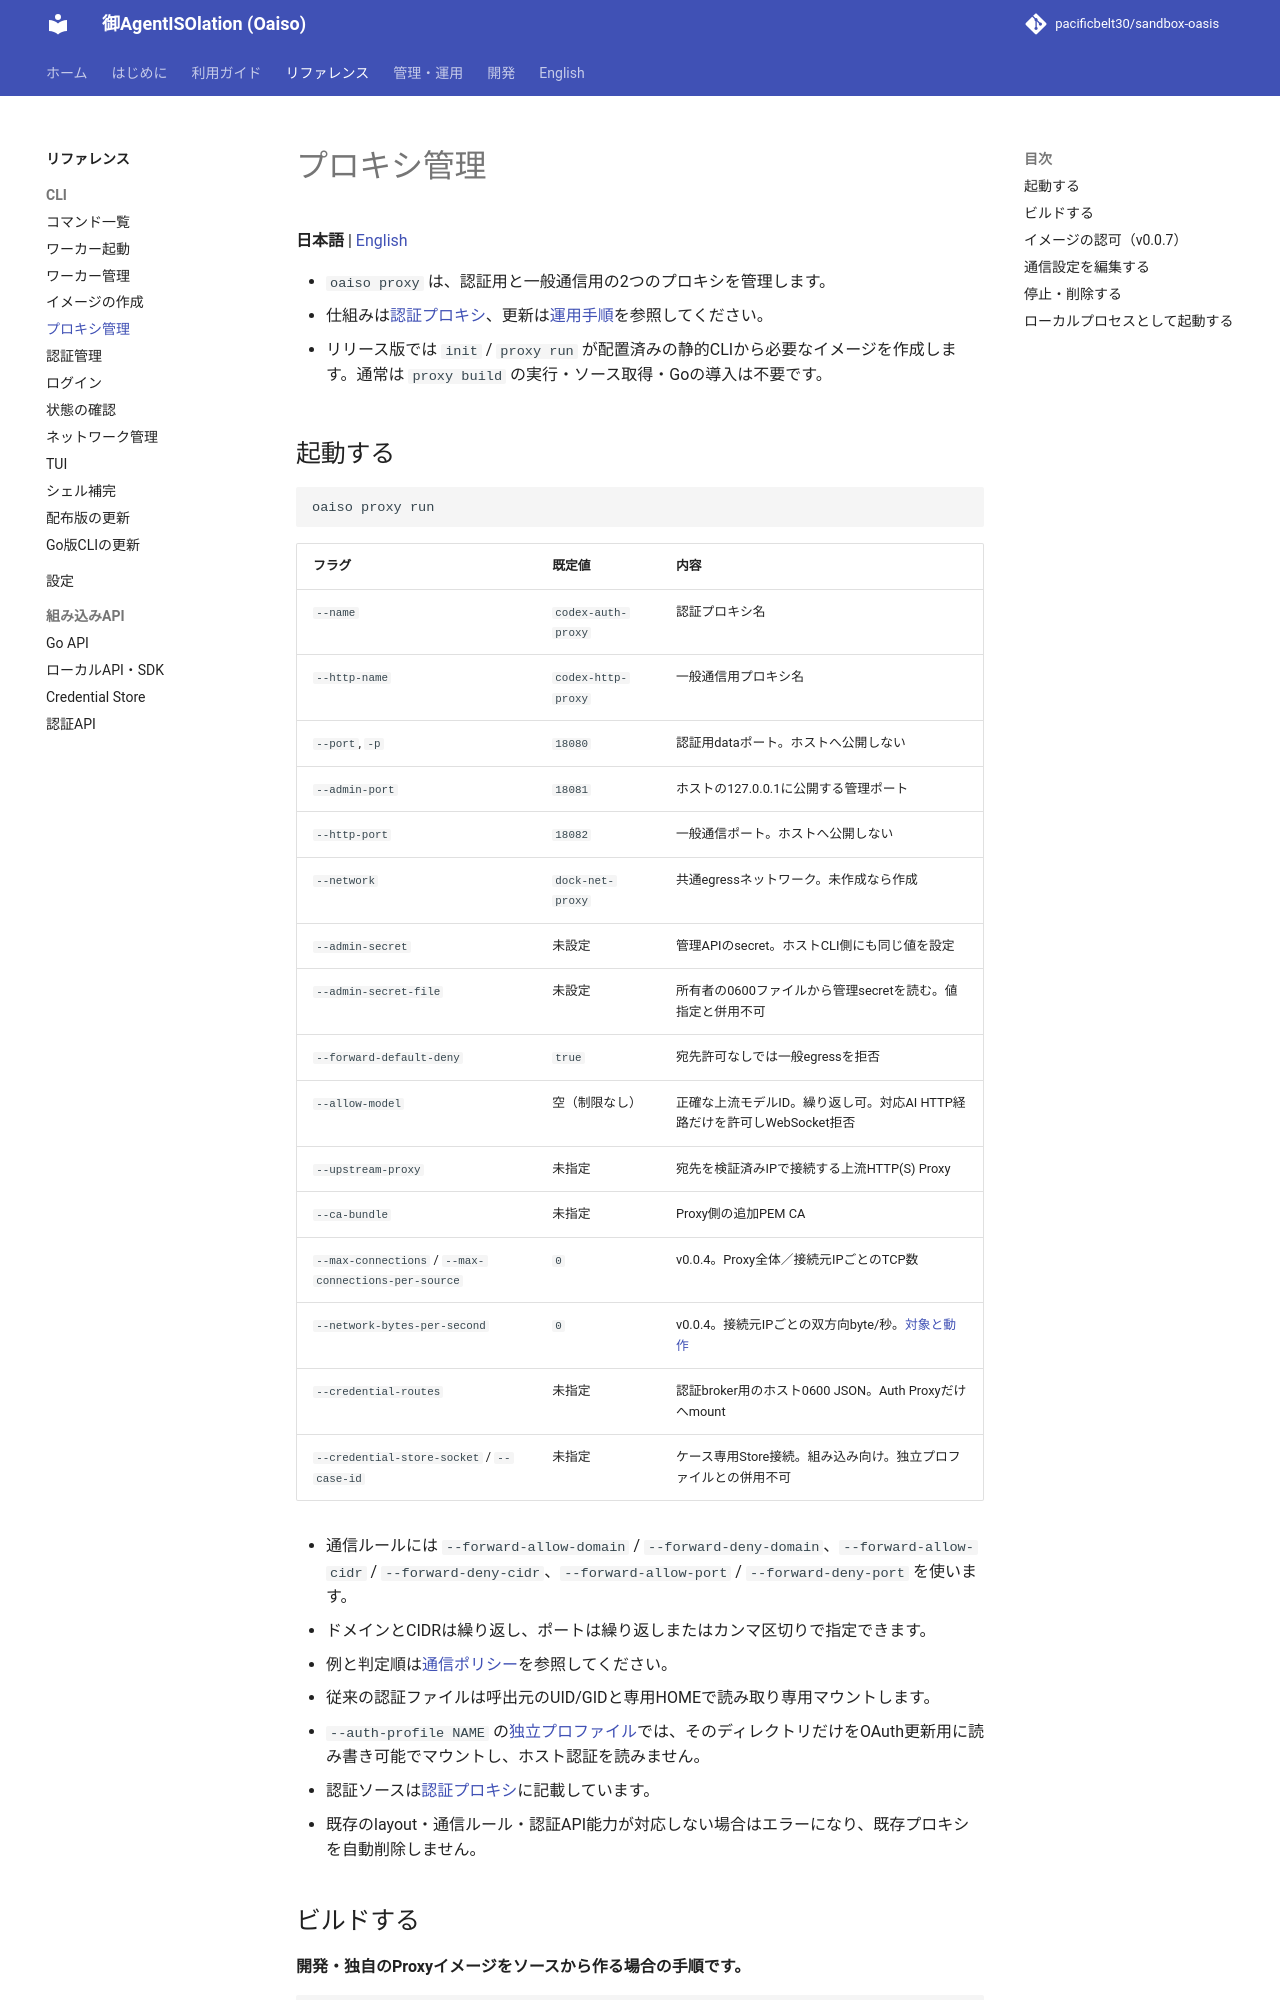

repository: pacificbelt30/sandbox-oasis · page: commands/proxy/index.html · generator: mkdocs

# プロキシ管理

**日本語** | [English](../en/commands/proxy.md)

- `oaiso proxy` は、認証用と一般通信用の2つのプロキシを管理します。
- 仕組みは[認証プロキシ](../auth-proxy.md)、更新は[運用手順](../operations.md#cliプロキシを更新する)を参照してください。

- リリース版では `init` / `proxy run` が配置済みの静的CLIから必要なイメージを作成します。通常は `proxy build` の実行・ソース取得・Goの導入は不要です。

## 起動する

```bash
oaiso proxy run
```

| フラグ | 既定値 | 内容 |
|---|---|---|
| `--name` | `codex-auth-proxy` | 認証プロキシ名 |
| `--http-name` | `codex-http-proxy` | 一般通信用プロキシ名 |
| `--port`, `-p` | `18080` | 認証用dataポート。ホストへ公開しない |
| `--admin-port` | `18081` | ホストの127.0.0.1に公開する管理ポート |
| `--http-port` | `18082` | 一般通信ポート。ホストへ公開しない |
| `--network` | `dock-net-proxy` | 共通egressネットワーク。未作成なら作成 |
| `--admin-secret` | 未設定 | 管理APIのsecret。ホストCLI側にも同じ値を設定 |
| `--admin-secret-file` | 未設定 | 所有者の0600ファイルから管理secretを読む。値指定と併用不可 |
| `--forward-default-deny` | `true` | 宛先許可なしでは一般egressを拒否 |
| `--allow-model` | 空（制限なし） | 正確な上流モデルID。繰り返し可。対応AI HTTP経路だけを許可しWebSocket拒否 |
| `--upstream-proxy` | 未指定 | 宛先を検証済みIPで接続する上流HTTP(S) Proxy |
| `--ca-bundle` | 未指定 | Proxy側の追加PEM CA |
| `--max-connections` / `--max-connections-per-source` | `0` | v0.0.4。Proxy全体／接続元IPごとのTCP数 |
| `--network-bytes-per-second` | `0` | v0.0.4。接続元IPごとの双方向byte/秒。[対象と動作](../guides/resource-limits.md) |
| `--credential-routes` | 未指定 | 認証broker用のホスト0600 JSON。Auth Proxyだけへmount |
| `--credential-store-socket` / `--case-id` | 未指定 | ケース専用Store接続。組み込み向け。独立プロファイルとの併用不可 |

- 通信ルールには `--forward-allow-domain` / `--forward-deny-domain`、`--forward-allow-cidr` / `--forward-deny-cidr`、`--forward-allow-port` / `--forward-deny-port` を使います。
- ドメインとCIDRは繰り返し、ポートは繰り返しまたはカンマ区切りで指定できます。
- 例と判定順は[通信ポリシー](../proxy-policy.md)を参照してください。

- 従来の認証ファイルは呼出元のUID/GIDと専用HOMEで読み取り専用マウントします。
- `--auth-profile NAME` の[独立プロファイル](auth.md#独立プロファイル)では、そのディレクトリだけをOAuth更新用に読み書き可能でマウントし、ホスト認証を読みません。
- 認証ソースは[認証プロキシ](../auth-proxy.md#認証ソース)に記載しています。
- 既存のlayout・通信ルール・認証API能力が対応しない場合はエラーになり、既存プロキシを自動削除しません。
